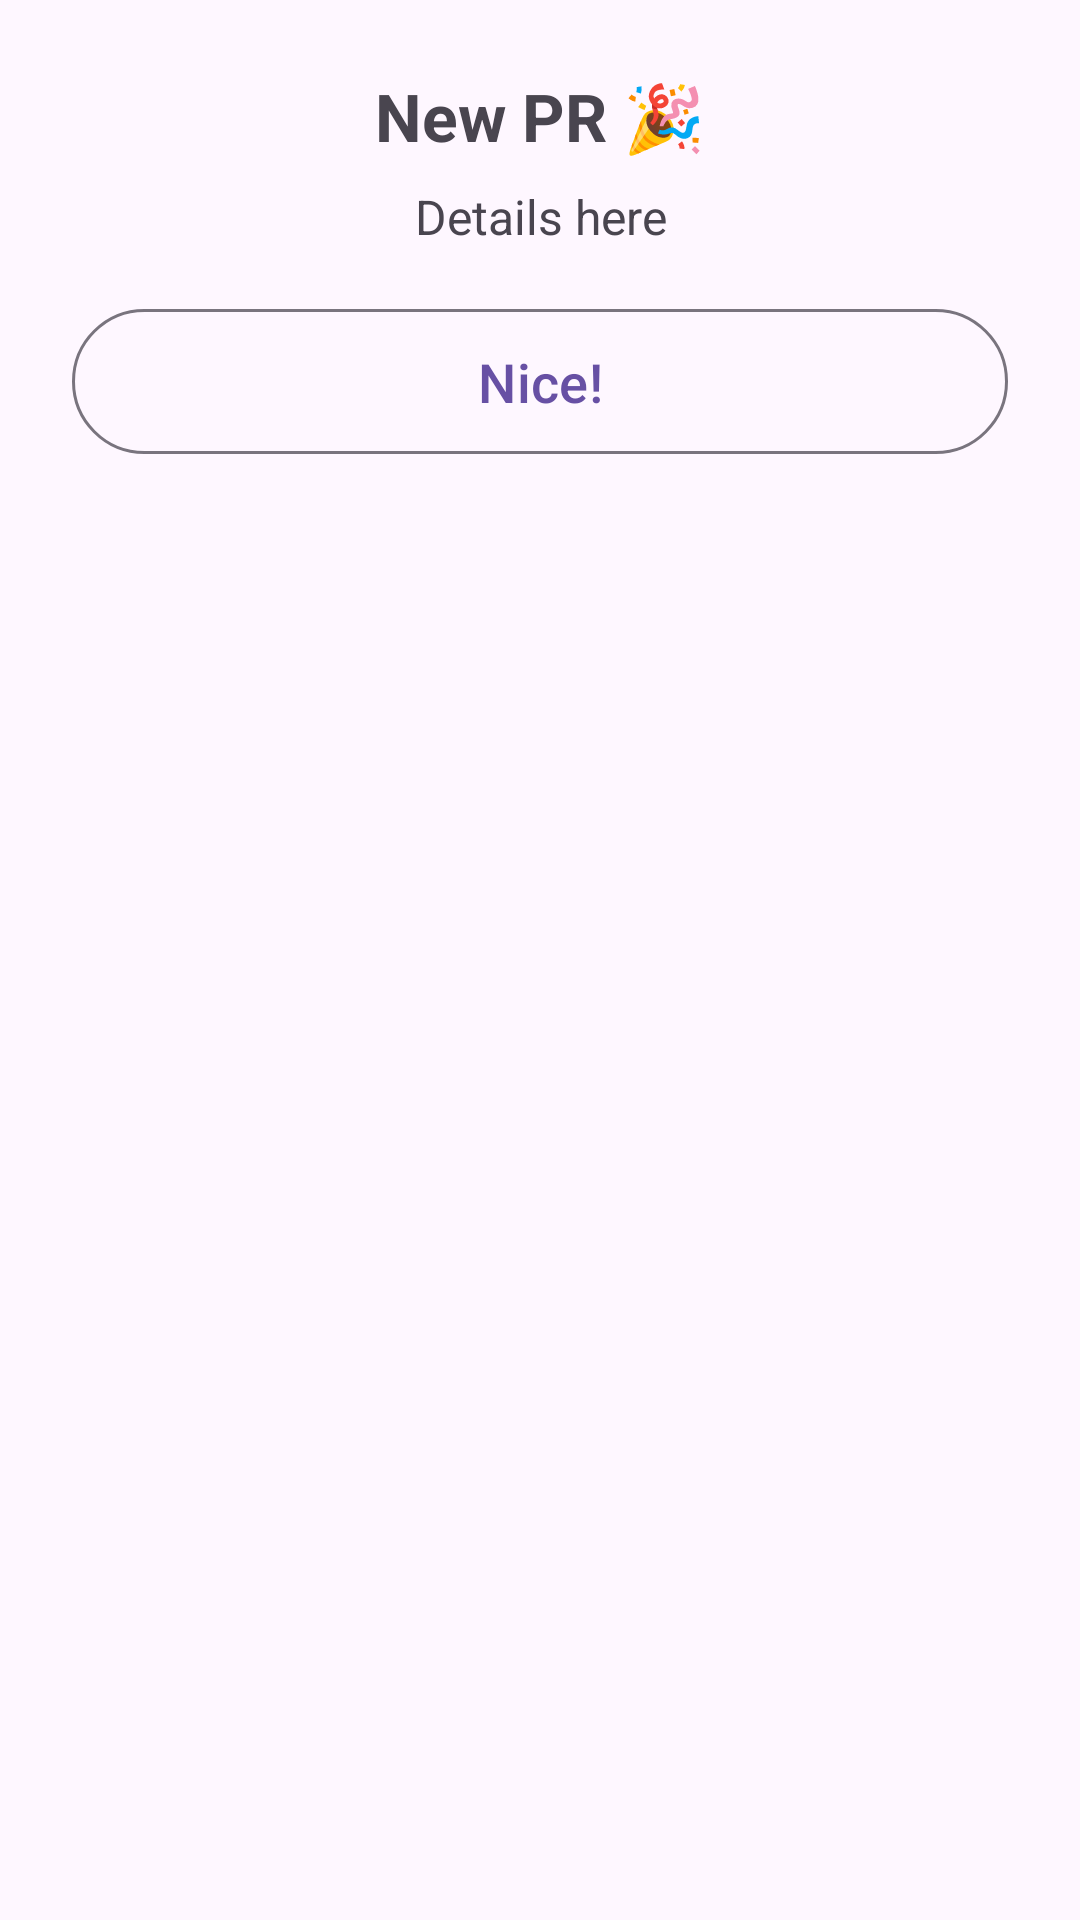

The Android layout XML behind this screen, and the referenced resources:
<!-- AndroidManifest.xml: application theme Theme.SAFitness -->
<!-- res/layout/dialog_pr.xml -->
<?xml version="1.0" encoding="utf-8"?>
<FrameLayout xmlns:android="http://schemas.android.com/apk/res/android"
    android:id="@+id/prDialogRoot"
    android:layout_width="match_parent"
    android:layout_height="wrap_content"
    android:padding="24dp"
    android:clipChildren="false"
    android:clipToPadding="false">

    <LinearLayout
        android:id="@+id/contentColumn"
        android:orientation="vertical"
        android:gravity="center_horizontal"
        android:layout_width="match_parent"
        android:layout_height="wrap_content">

        <TextView
            android:id="@+id/tvPrTitle"
            android:layout_width="wrap_content"
            android:layout_height="wrap_content"
            android:text="New PR 🎉"
            android:textSize="22sp"
            android:textStyle="bold"
            android:paddingBottom="8dp"
            android:gravity="center" />

        <TextView
            android:id="@+id/tvPrBody"
            android:layout_width="wrap_content"
            android:layout_height="wrap_content"
            android:text="Details here"
            android:textSize="16sp"
            android:gravity="center" />

        <com.google.android.material.button.MaterialButton
            android:id="@+id/btnNice"
            style="?attr/materialButtonOutlinedStyle"
            android:layout_width="match_parent"
            android:layout_height="wrap_content"
            android:layout_marginTop="16dp"
            android:text="Nice!"
            android:textSize="18sp"
            android:paddingTop="12dp"
            android:paddingBottom="12dp" />
    </LinearLayout>

</FrameLayout>
<!-- resources referenced by this layout -->
<resources>
  <style name="Theme.SAFitness" parent="Theme.Material3.Light.NoActionBar" />
</resources>
